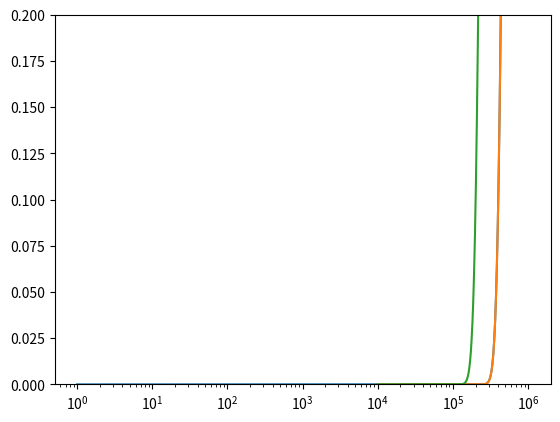

Generate this figure with matplotlib:
import numpy as np

from matplotlib import pyplot as plt

R_thr = 15
R_tot = 10**7


def bound_fn(N, R_thr=R_thr, R_tot=R_tot):
    polynom = ((R_thr * N) / R_tot) ** (-R_thr)
    exp = np.exp((R_thr * N - R_tot) / (N - 1))
    return polynom * exp

Ns = np.logspace(0, 6, 1000)

plt.ylim(0.0, 0.2)
plt.xscale("log")
plt.plot(Ns, bound_fn(Ns))

Ns = np.linspace(10000, 500000, 1000)

plt.ylim(0.0, 0.2)
plt
plt.plot(Ns, bound_fn(Ns))

R_thr = 15
R_tot = 5 * (10**6)


def bound_fn(N, R_thr=R_thr, R_tot=R_tot):
    polynom = ((R_thr * N) / R_tot) ** (-R_thr)
    exp = np.exp((R_thr * N - R_tot) / (N - 1))
    return polynom * exp

Ns = np.linspace(10000, 500000, 1000)

plt.ylim(0.0, 0.2)
plt
plt.plot(Ns, bound_fn(Ns))